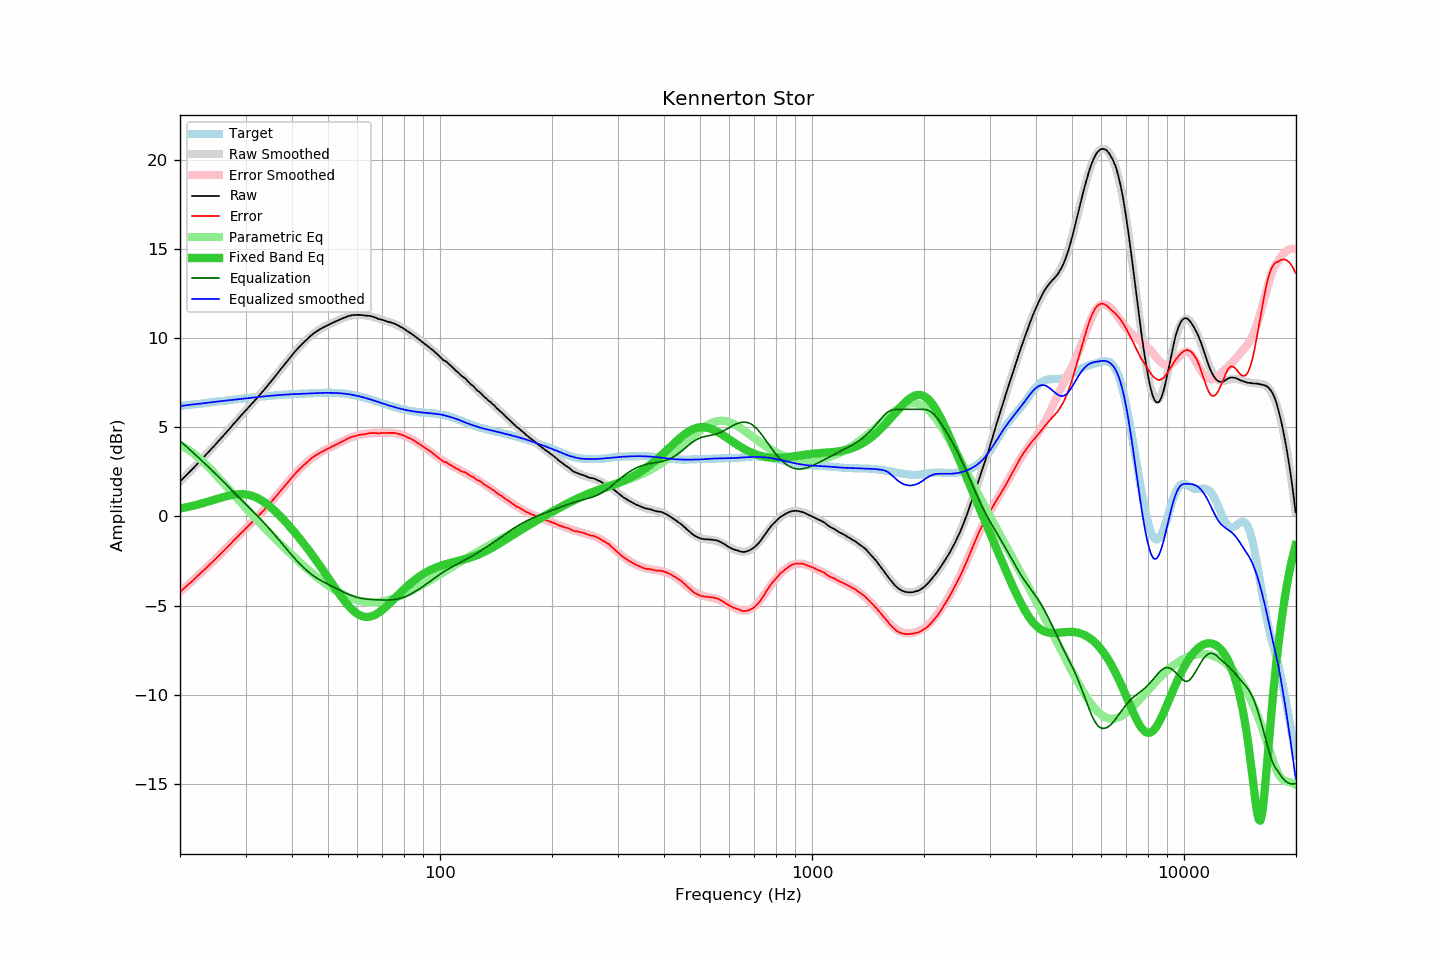

Data behind this chart, as committed beside it:
frequency, raw, error, smoothed, error_smoothed, equalization, parametric_eq, equalized_raw, equalized_smoothed, target
20.00, 1.96, -4.23, 1.96, -4.23, 4.23, 0.44, 6.19, 6.19, 6.19
20.20, 2.05, -4.15, 2.04, -4.15, 4.15, 0.46, 6.20, 6.20, 6.20
20.40, 2.14, -4.07, 2.13, -4.07, 4.07, 0.48, 6.21, 6.21, 6.21
20.61, 2.22, -3.99, 2.22, -3.99, 3.99, 0.49, 6.22, 6.22, 6.22
20.81, 2.32, -3.91, 2.32, -3.91, 3.91, 0.51, 6.23, 6.23, 6.23
21.02, 2.41, -3.83, 2.41, -3.83, 3.83, 0.53, 6.24, 6.24, 6.24
21.23, 2.50, -3.75, 2.50, -3.75, 3.75, 0.55, 6.25, 6.25, 6.25
21.44, 2.59, -3.67, 2.59, -3.67, 3.67, 0.57, 6.26, 6.26, 6.26
21.66, 2.68, -3.60, 2.68, -3.59, 3.59, 0.59, 6.26, 6.27, 6.27
21.87, 2.78, -3.50, 2.78, -3.50, 3.50, 0.62, 6.28, 6.28, 6.28
22.09, 2.87, -3.42, 2.87, -3.42, 3.42, 0.64, 6.29, 6.29, 6.29
22.31, 2.97, -3.34, 2.96, -3.34, 3.34, 0.66, 6.31, 6.30, 6.30
22.54, 3.05, -3.26, 3.06, -3.25, 3.25, 0.69, 6.31, 6.31, 6.31
22.76, 3.16, -3.17, 3.15, -3.17, 3.17, 0.71, 6.33, 6.32, 6.32
22.99, 3.26, -3.08, 3.25, -3.09, 3.09, 0.74, 6.34, 6.34, 6.34
23.22, 3.35, -3.00, 3.35, -3.00, 3.00, 0.76, 6.35, 6.35, 6.35
23.45, 3.45, -2.91, 3.44, -2.92, 2.92, 0.79, 6.36, 6.36, 6.36
23.69, 3.53, -2.84, 3.54, -2.83, 2.83, 0.81, 6.36, 6.37, 6.37
23.92, 3.64, -2.74, 3.64, -2.74, 2.74, 0.84, 6.38, 6.38, 6.38
24.16, 3.74, -2.66, 3.73, -2.66, 2.66, 0.87, 6.39, 6.39, 6.39
24.40, 3.83, -2.58, 3.83, -2.57, 2.57, 0.90, 6.40, 6.40, 6.40
24.65, 3.93, -2.49, 3.93, -2.48, 2.48, 0.92, 6.41, 6.41, 6.41
24.89, 4.03, -2.40, 4.03, -2.40, 2.40, 0.95, 6.42, 6.42, 6.42
25.14, 4.13, -2.31, 4.13, -2.31, 2.31, 0.98, 6.44, 6.43, 6.44
25.39, 4.23, -2.22, 4.22, -2.22, 2.22, 1.01, 6.45, 6.44, 6.45
25.65, 4.33, -2.13, 4.33, -2.13, 2.13, 1.03, 6.46, 6.46, 6.46
25.91, 4.42, -2.04, 4.43, -2.04, 2.04, 1.06, 6.46, 6.47, 6.47
26.16, 4.53, -1.95, 4.53, -1.95, 1.95, 1.08, 6.48, 6.48, 6.48
26.43, 4.62, -1.86, 4.63, -1.86, 1.86, 1.11, 6.48, 6.49, 6.49
26.69, 4.73, -1.77, 4.73, -1.77, 1.77, 1.13, 6.49, 6.50, 6.50
26.96, 4.83, -1.68, 4.83, -1.67, 1.67, 1.15, 6.50, 6.51, 6.51
27.23, 4.93, -1.58, 4.94, -1.58, 1.58, 1.17, 6.52, 6.52, 6.52
27.50, 5.04, -1.49, 5.04, -1.49, 1.49, 1.19, 6.53, 6.53, 6.53
27.77, 5.15, -1.39, 5.14, -1.40, 1.40, 1.21, 6.54, 6.54, 6.54
28.05, 5.25, -1.30, 5.24, -1.30, 1.30, 1.22, 6.55, 6.55, 6.55
28.33, 5.35, -1.21, 5.35, -1.21, 1.21, 1.23, 6.56, 6.56, 6.56
28.62, 5.44, -1.13, 5.45, -1.12, 1.12, 1.24, 6.57, 6.57, 6.57
28.90, 5.56, -1.02, 5.55, -1.03, 1.03, 1.25, 6.59, 6.58, 6.58
29.19, 5.66, -0.93, 5.65, -0.94, 0.94, 1.25, 6.60, 6.59, 6.59
29.48, 5.76, -0.84, 5.75, -0.85, 0.85, 1.25, 6.61, 6.60, 6.60
29.78, 5.86, -0.76, 5.85, -0.76, 0.76, 1.24, 6.62, 6.61, 6.61
30.08, 5.95, -0.67, 5.95, -0.67, 0.67, 1.23, 6.63, 6.62, 6.62
30.38, 6.05, -0.58, 6.05, -0.58, 0.58, 1.22, 6.64, 6.63, 6.63
30.68, 6.15, -0.50, 6.15, -0.49, 0.49, 1.20, 6.64, 6.64, 6.64
30.99, 6.25, -0.41, 6.25, -0.40, 0.40, 1.17, 6.65, 6.65, 6.65
31.30, 6.34, -0.32, 6.35, -0.31, 0.31, 1.15, 6.66, 6.66, 6.66
31.61, 6.45, -0.23, 6.45, -0.22, 0.22, 1.11, 6.67, 6.67, 6.67
31.93, 6.54, -0.14, 6.55, -0.13, 0.13, 1.08, 6.68, 6.68, 6.68
32.24, 6.65, -0.04, 6.65, -0.04, 0.04, 1.03, 6.69, 6.69, 6.69
32.57, 6.75, 0.04, 6.75, 0.05, -0.05, 0.99, 6.70, 6.70, 6.70
32.89, 6.86, 0.15, 6.85, 0.14, -0.14, 0.94, 6.71, 6.71, 6.71
33.22, 6.96, 0.24, 6.96, 0.24, -0.24, 0.88, 6.72, 6.72, 6.72
33.55, 7.06, 0.33, 7.06, 0.34, -0.34, 0.82, 6.72, 6.73, 6.73
33.89, 7.17, 0.43, 7.17, 0.43, -0.43, 0.76, 6.73, 6.73, 6.74
34.23, 7.28, 0.53, 7.28, 0.53, -0.53, 0.69, 6.74, 6.74, 6.74
34.57, 7.39, 0.63, 7.39, 0.63, -0.63, 0.62, 6.75, 6.75, 6.75
34.92, 7.50, 0.74, 7.50, 0.74, -0.74, 0.55, 6.76, 6.76, 6.76
35.27, 7.60, 0.84, 7.61, 0.84, -0.84, 0.47, 6.77, 6.77, 6.77
35.62, 7.72, 0.94, 7.72, 0.94, -0.94, 0.39, 6.77, 6.78, 6.78
35.97, 7.83, 1.04, 7.83, 1.05, -1.05, 0.31, 6.78, 6.78, 6.78
... 635 more rows
